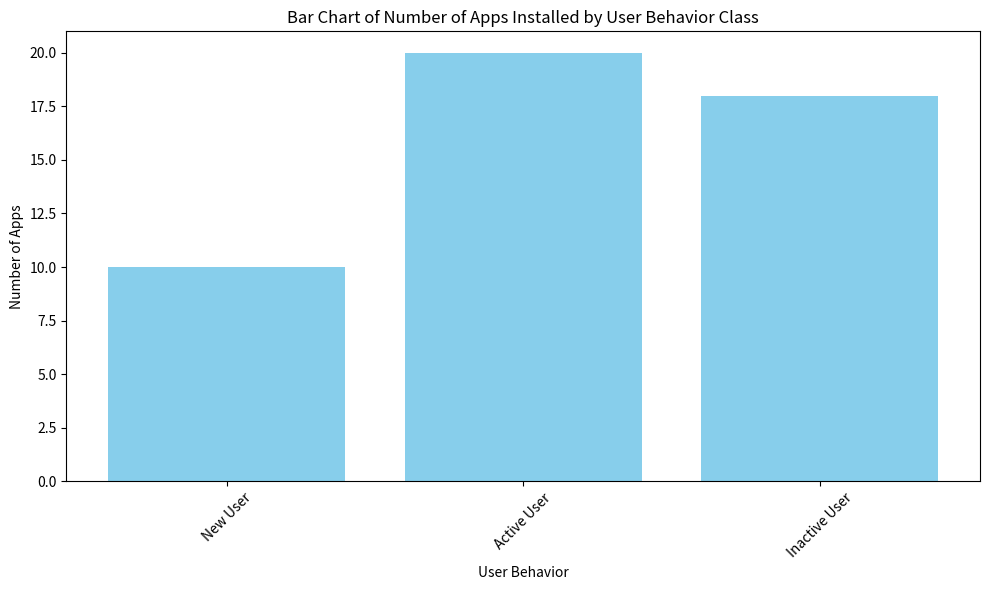

Source code (Python): (Note: this script raises an exception after producing the figure.)
import matplotlib.pyplot as plt
import pandas as pd
import numpy as np

# Sample data
data = {
    'User Behavior': ['New User', 'Active User', 'Inactive User', 'New User', 'Active User', 'Inactive User'],
    'Number of Apps': [10, 20, 15, 8, 12, 18]
}

# Create a DataFrame
df = pd.DataFrame(data)

# Create a bar chart
plt.figure(figsize=(10, 6))
plt.bar(df['User Behavior'], df['Number of Apps'], color='skyblue')

# Set labels and title
plt.xlabel('User Behavior')
plt.ylabel('Number of Apps')
plt.title('Bar Chart of Number of Apps Installed by User Behavior Class')

# Rotate x-axis labels for better readability
plt.xticks(rotation=45)

# Show the plot
plt.tight_layout()
plt.show()
plt.savefig('png_files/plot_bfb61221.png')